3-way image classification set "gesture" from GitHub (zeeshanmahar007/Sign-Talk---Bridge-the-Gap-of-Communication); label vocabulary: hello, thanks, yes.

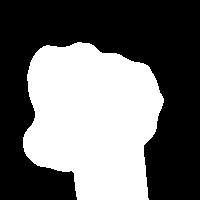
Label: yes

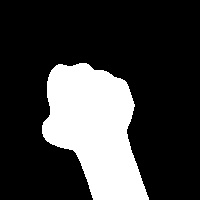
Label: yes

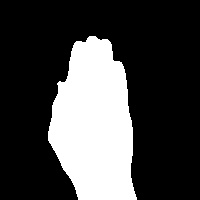
Label: hello

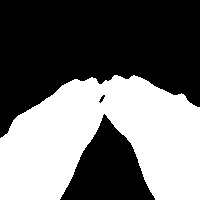
Label: thanks

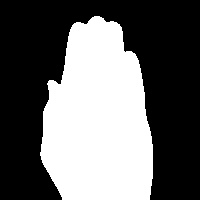
Label: hello

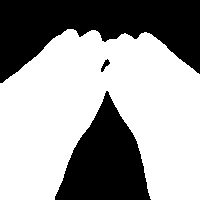
Label: thanks
